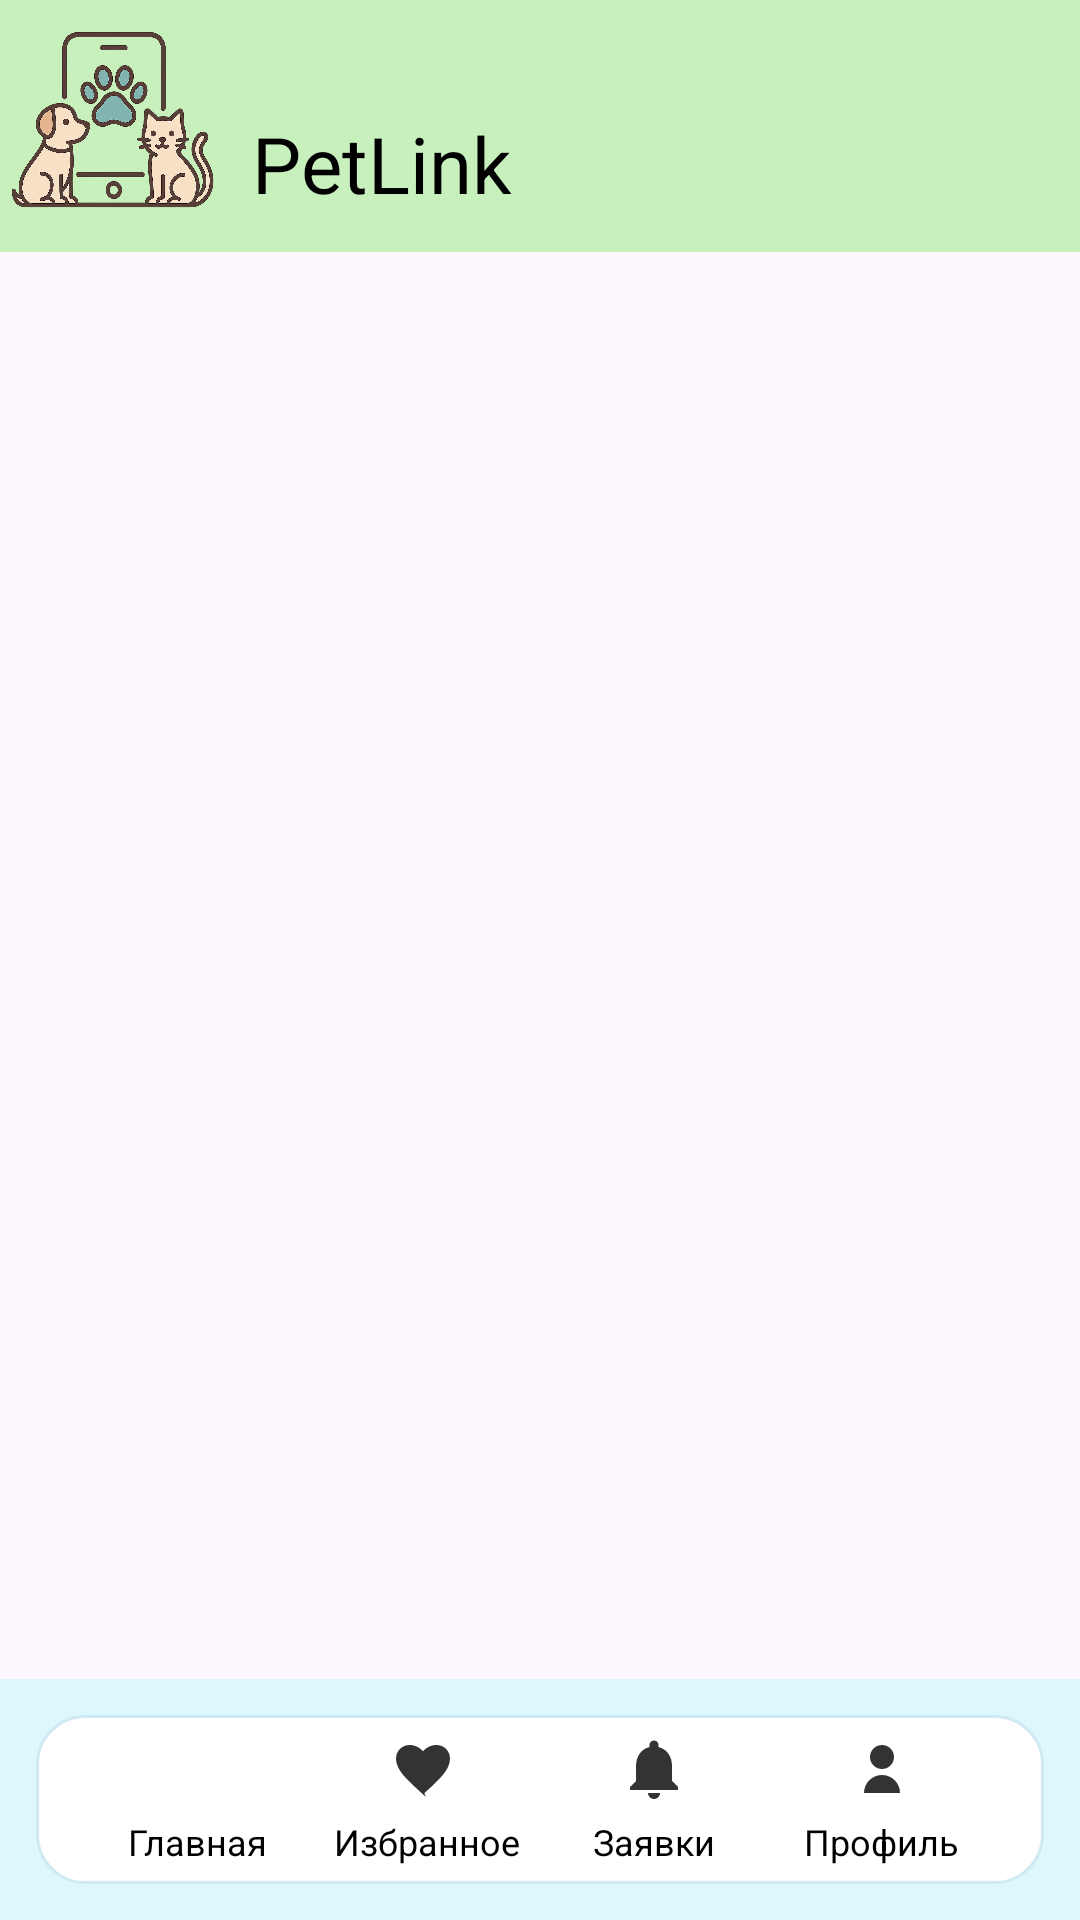

This screen was rendered from an Android layout file. Write that file and the resources it references.
<!-- AndroidManifest.xml: application theme Theme.PetLink -->
<!-- res/layout/activity_my_ads.xml -->
<?xml version="1.0" encoding="utf-8"?>
<LinearLayout xmlns:android="http://schemas.android.com/apk/res/android"
    android:layout_width="match_parent"
    android:layout_height="match_parent"
    android:orientation="vertical">

    <include layout="@layout/toolbar" />

    <FrameLayout
        android:id="@+id/fragmentContainer"
        android:layout_width="match_parent"
        android:layout_height="0dp"
        android:layout_weight="1"/>

    <include layout="@layout/nav_menu" />

</LinearLayout>
<!-- res/layout/toolbar.xml (included above) -->
<LinearLayout android:id="@+id/rvaggk3a39gd"
    android:layout_width="match_parent"
    android:layout_height="wrap_content"
    android:background="#C7F0BD"
    android:paddingTop="10dp"
    android:paddingBottom="0dp"
    android:paddingHorizontal="4dp"
    android:layout_marginBottom="10dp"
    android:orientation="horizontal"
    xmlns:android="http://schemas.android.com/apk/res/android">

    <ImageView
        android:id="@+id/rbg3hto0e0f"
        android:layout_width="68dp"
        android:layout_height="60dp"
        android:layout_marginEnd="12dp"
        android:scaleType="fitXY"
        android:src="@drawable/logo" />

    <TextView
        android:id="@+id/rt8qjc2wc9s"
        android:layout_width="0dp"
        android:layout_height="wrap_content"
        android:layout_marginTop="27dp"
        android:layout_marginBottom="12dp"
        android:layout_weight="1"
        android:fontFamily="sans-serif"
        android:text="PetLink"
        android:textColor="#000000"
        android:textSize="26sp" />

    <ImageView
        android:id="@+id/ivSettings"
        android:layout_width="24dp"
        android:layout_height="24dp"
        android:layout_marginEnd="8dp"
        android:layout_marginTop="24dp"
        android:visibility="gone"
        android:src="@drawable/ic_settings" />
</LinearLayout>
<!-- res/layout/nav_menu.xml (included above) -->
<LinearLayout
    xmlns:android="http://schemas.android.com/apk/res/android"
    android:id="@+id/bottom_nav_root"
    android:layout_width="match_parent"
    android:layout_height="wrap_content"
    android:background="#DDF8FC"
    android:paddingVertical="12dp"
    android:orientation="vertical">
    <LinearLayout
        android:id="@+id/bottom_nav_container"
        android:layout_width="match_parent"
        android:layout_height="wrap_content"
        android:background="@drawable/bg_nav_container"
        android:paddingVertical="@dimen/bottom_nav_padding_v"
        android:paddingHorizontal="@dimen/bottom_nav_padding_h"
        android:layout_marginHorizontal="12dp"
        android:gravity="center"
        android:orientation="horizontal">
        <LinearLayout
            android:id="@+id/nav_home"
            android:layout_width="0dp"
            android:layout_height="wrap_content"
            android:layout_weight="1"
            android:gravity="center_horizontal"
            android:orientation="vertical">
            <ImageView
                android:layout_width="@dimen/bottom_nav_icon"
                android:layout_height="@dimen/bottom_nav_icon"
                android:layout_marginBottom="4dp"
                android:src="@drawable/ic_home" />
            <TextView
                android:layout_width="wrap_content"
                android:layout_height="wrap_content"
                android:gravity="center"
                android:textColor="#000000"
                android:textSize="@dimen/bottom_nav_text_size"
                android:text="Главная" />
        </LinearLayout>
        <LinearLayout
            android:id="@+id/nav_search"
            android:layout_width="0dp"
            android:layout_height="wrap_content"
            android:layout_weight="1"
            android:gravity="center_horizontal"
            android:orientation="vertical">
            <ImageView
                android:layout_width="@dimen/bottom_nav_icon"
                android:layout_height="@dimen/bottom_nav_icon"
                android:layout_marginBottom="4dp"
                android:src="@drawable/ic_favorite" />
            <TextView
                android:layout_width="wrap_content"
                android:layout_height="wrap_content"
                android:gravity="center"
                android:textColor="#000000"
                android:textSize="@dimen/bottom_nav_text_size"
                android:text="Избранное" />
        </LinearLayout>
        <LinearLayout
            android:id="@+id/nav_favorites"
            android:layout_width="0dp"
            android:layout_height="wrap_content"
            android:layout_weight="1"
            android:gravity="center_horizontal"
            android:orientation="vertical">
            <ImageView
                android:id="@+id/nav_notifications_icon"
                android:layout_width="@dimen/bottom_nav_icon"
                android:layout_height="@dimen/bottom_nav_icon"
                android:layout_marginBottom="4dp"
                android:src="@drawable/ic_bell" />
            <TextView
                android:layout_width="wrap_content"
                android:layout_height="wrap_content"
                android:gravity="center"
                android:textColor="#000000"
                android:textSize="@dimen/bottom_nav_text_size"
                android:maxLines="1"
                android:singleLine="true"
                android:ellipsize="end"
                android:text="Заявки" />
        </LinearLayout>
        <LinearLayout
            android:id="@+id/nav_profile"
            android:layout_width="0dp"
            android:layout_height="wrap_content"
            android:layout_weight="1"
            android:gravity="center_horizontal"
            android:orientation="vertical">
            <ImageView
                android:layout_width="@dimen/bottom_nav_icon"
                android:layout_height="@dimen/bottom_nav_icon"
                android:layout_marginBottom="4dp"
                android:src="@drawable/ic_profile" />
            <TextView
                android:layout_width="wrap_content"
                android:layout_height="wrap_content"
                android:gravity="center"
                android:textColor="#000000"
                android:textSize="@dimen/bottom_nav_text_size"
                android:text="Профиль" />
        </LinearLayout>
    </LinearLayout>
</LinearLayout>
<!-- resources referenced by this layout -->
<resources>
  <dimen name="bottom_nav_icon">24dp</dimen>
  <dimen name="bottom_nav_padding_h">16dp</dimen>
  <dimen name="bottom_nav_padding_v">6dp</dimen>
  <dimen name="bottom_nav_text_size">12sp</dimen>
  <!-- drawable bg_nav_container (drawable) -->
  <shape xmlns:android="http://schemas.android.com/apk/res/android" android:shape="rectangle">
      <solid android:color="#FFFFFF"/>
      <corners android:radius="16dp"/>
      <stroke android:width="1dp" android:color="#D0E9F2"/>
  </shape>
  <!-- drawable ic_bell (drawable) -->
  <vector xmlns:android="http://schemas.android.com/apk/res/android"
      android:width="24dp"
      android:height="24dp"
      android:viewportWidth="24"
      android:viewportHeight="24">
      <path
          android:fillColor="#333333"
          android:pathData="M12,22c1.1,0 2,-0.9 2,-2h-4c0,1.1 0.9,2 2,2zM18,16v-5c0,-3.07 -1.63,-5.64 -4.5,-6.32V4c0,-0.83 -0.67,-1.5 -1.5,-1.5S10.5,3.17 10.5,4v0.68C7.63,5.36 6,7.92 6,11v5l-2,2v1h16v-1l-2,-2z" />
  </vector>
  <!-- drawable ic_favorite (drawable) -->
  <vector xmlns:android="http://schemas.android.com/apk/res/android"
      android:width="24dp"
      android:height="24dp"
      android:viewportWidth="24"
      android:viewportHeight="24">
      <path
          android:fillColor="#333333"
          android:pathData="M12,21.35l-1.45,-1.32C5.4,15.36 2,12.28 2,8.5 2,6 4,4 6.5,4c1.74,0 3.41,0.81 4.5,2.09C12.09,4.81 13.76,4 15.5,4 18,4 20,6 20,8.5c0,3.78 -3.4,6.86 -8.55,11.54L12,21.35z"/>
  </vector>
  <!-- drawable ic_profile (drawable) -->
  <vector xmlns:android="http://schemas.android.com/apk/res/android"
      android:width="24dp"
      android:height="24dp"
      android:viewportWidth="24"
      android:viewportHeight="24">
      <path
          android:fillColor="#333333"
          android:pathData="M12,12c2.21,0 4,-1.79 4,-4s-1.79,-4 -4,-4 -4,1.79 -4,4 1.79,4 4,4zM12,14c-3.31,0 -6,2.69 -6,6h12c0,-3.31 -2.69,-6 -6,-6z"/>
  </vector>
  <!-- drawable ic_settings (drawable) -->
  <?xml version="1.0" encoding="utf-8"?>
  <vector xmlns:android="http://schemas.android.com/apk/res/android"
      android:width="24dp"
      android:height="24dp"
      android:viewportWidth="24"
      android:viewportHeight="24">
      <path
          android:fillColor="#000000"
          android:pathData="M19.14,12.94c0.04,-0.3 0.06,-0.61 0.06,-0.94 0,-0.32 -0.02,-0.64 -0.07,-0.94l2.03,-1.58c0.18,-0.14 0.23,-0.41 0.12,-0.61l-1.92,-3.32c-0.11,-0.2 -0.36,-0.28 -0.57,-0.22l-2.39,0.96c-0.5,-0.38 -1.03,-0.7 -1.62,-0.94L14.5,2.5c-0.04,-0.22 -0.23,-0.38 -0.46,-0.38h-3.08c-0.23,0 -0.42,0.16 -0.46,0.38L10.1,5.35C9.51,5.59 8.97,5.92 8.47,6.29L6.08,5.33c-0.21,-0.08 -0.46,0.02 -0.57,0.22L3.59,8.87C3.48,9.07 3.53,9.34 3.71,9.48l2.03,1.58C5.69,11.36 5.67,11.68 5.67,12c0,0.32 0.02,0.64 0.07,0.94l-2.03,1.58c-0.18,0.14 -0.23,0.41 -0.12,0.61l1.92,3.32c0.11,0.2 0.36,0.28 0.57,0.22l2.39,-0.96c0.5,0.38 1.03,0.7 1.62,0.94l0.36,2.85c0.04,0.22 0.23,0.38 0.46,0.38h3.08c0.23,0 0.42,-0.16 0.46,-0.38l0.36,-2.85c0.59,-0.24 1.13,-0.56 1.62,-0.94l2.39,0.96c0.21,0.08 0.46,-0.02 0.57,-0.22l1.92,-3.32c0.11,-0.2 0.06,-0.46 -0.12,-0.61l-2.03,-1.58zM12,15.5c-1.93,0 -3.5,-1.57 -3.5,-3.5s1.57,-3.5 3.5,-3.5 3.5,1.57 3.5,3.5 -1.57,3.5 -3.5,3.5z" />
  </vector>
  <!-- drawable logo: png bitmap (drawable, 474162 bytes) -->
  <style name="Theme.PetLink" parent="Base.Theme.PetLink" />
  <style name="Base.Theme.PetLink" parent="Theme.Material3.DayNight.NoActionBar">
          
          
      </style>
</resources>
